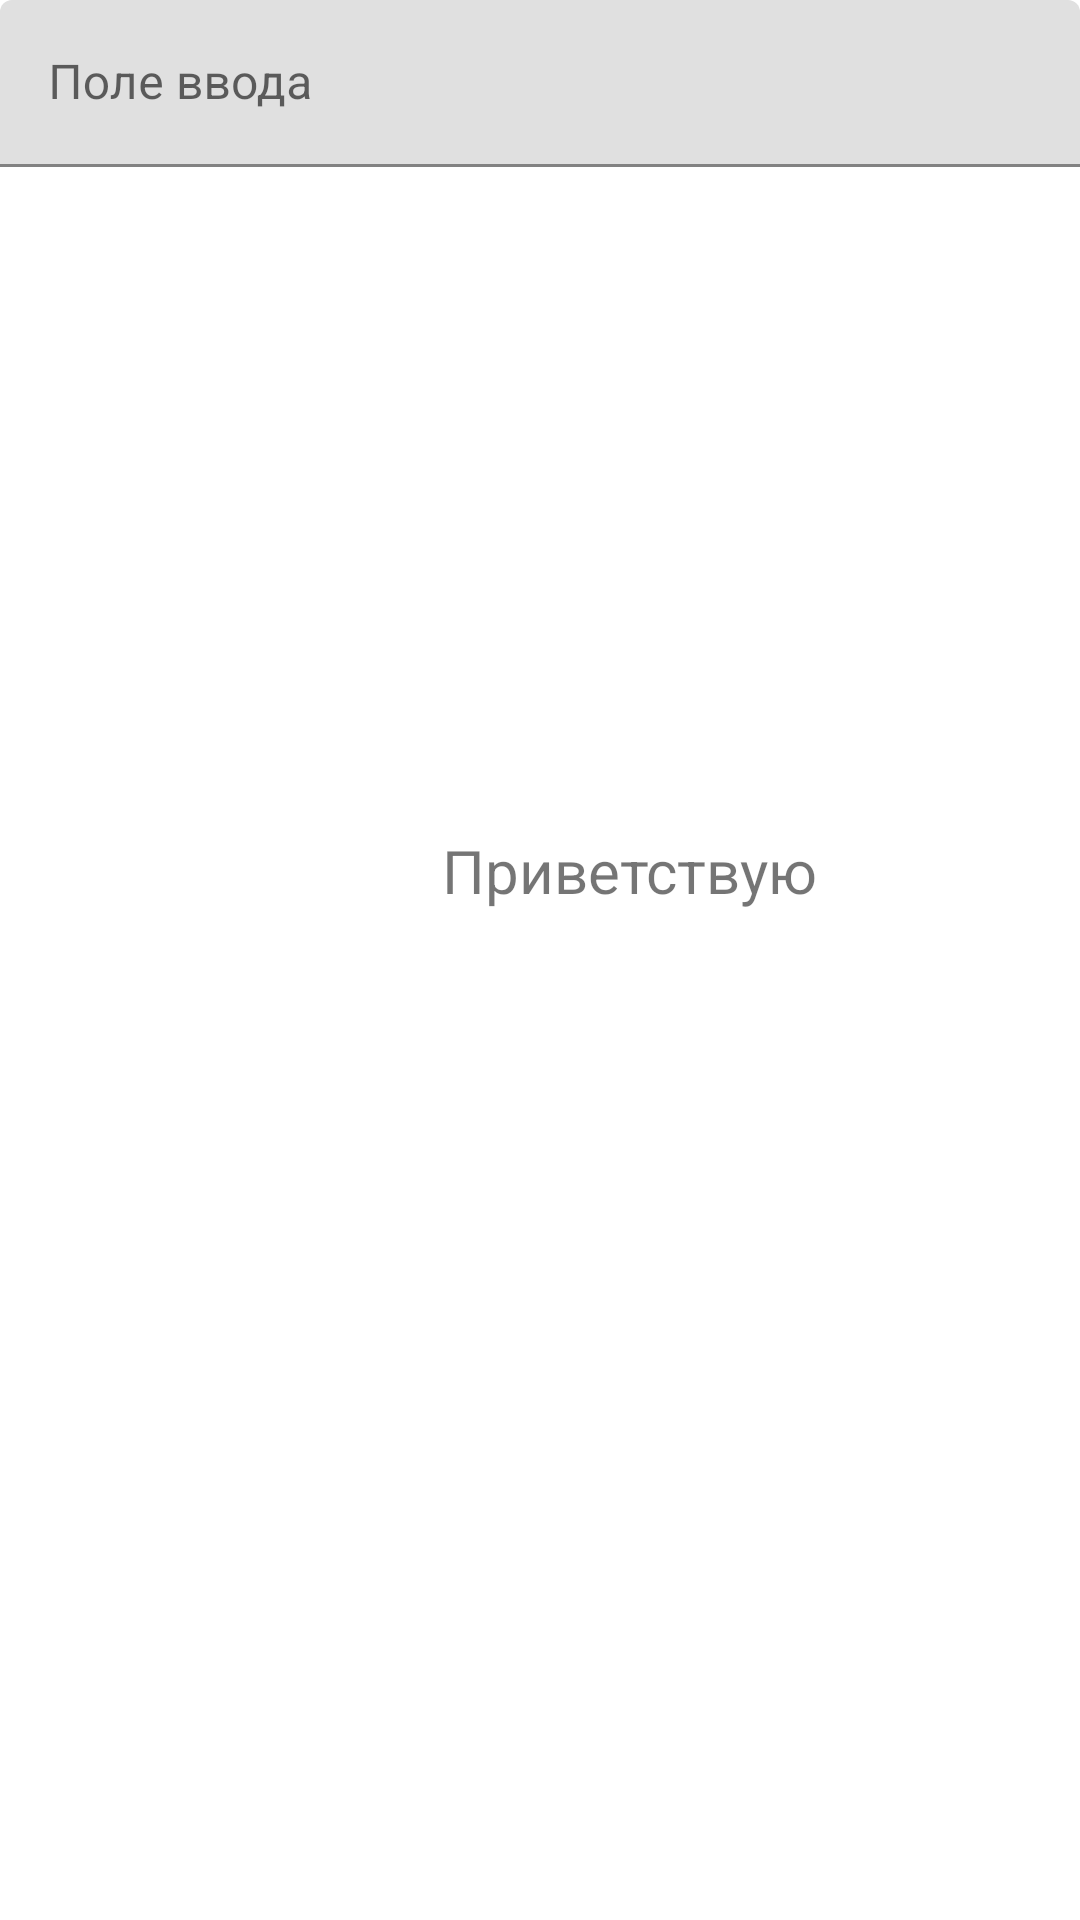

Produce the Android XML layout that renders to this screen, including the resource entries it uses.
<!-- AndroidManifest.xml: application theme Theme.Khromenko_v_17 -->
<!-- res/layout/activity_main2.xml -->
<?xml version="1.0" encoding="utf-8"?>
<androidx.constraintlayout.widget.ConstraintLayout xmlns:android="http://schemas.android.com/apk/res/android"
    xmlns:app="http://schemas.android.com/apk/res-auto"
    xmlns:tools="http://schemas.android.com/tools"
    android:layout_width="match_parent"
    android:layout_height="match_parent"
    tools:context=".MainActivity2">

    <TextView
        android:id="@+id/textView"
        android:layout_width="wrap_content"
        android:layout_height="wrap_content"
        android:text="@string/HiTxt"
        android:textSize="20sp"
        android:layout_marginLeft="60dp"
        android:layout_marginBottom="60dp"
        app:layout_constraintBottom_toBottomOf="parent"
        app:layout_constraintEnd_toEndOf="parent"
        app:layout_constraintStart_toStartOf="parent"
        app:layout_constraintTop_toTopOf="parent"
        android:layout_marginStart="60dp" />

    <com.google.android.material.textfield.TextInputLayout
        android:layout_width="match_parent"
        android:layout_height="wrap_content"
        app:layout_constraintEnd_toEndOf="parent"
        app:layout_constraintStart_toStartOf="parent"
        app:layout_constraintTop_toTopOf="parent"
        tools:ignore="MissingConstraints">

        <com.google.android.material.textfield.TextInputEditText
            android:layout_width="match_parent"
            android:layout_height="wrap_content"
            android:hint="@string/hint" />
    </com.google.android.material.textfield.TextInputLayout>
</androidx.constraintlayout.widget.ConstraintLayout>
<!-- resources referenced by this layout -->
<resources>
  <string name="HiTxt">Приветствую</string>
  <string name="hint">Поле ввода</string>
  <style name="Theme.Khromenko_v_17" parent="Theme.MaterialComponents.DayNight.DarkActionBar">
          
          <item name="colorPrimary">@color/purple_500</item>
          <item name="colorPrimaryVariant">@color/purple_700</item>
          <item name="colorOnPrimary">@color/white</item>
          
          <item name="colorSecondary">@color/teal_200</item>
          <item name="colorSecondaryVariant">@color/teal_700</item>
          <item name="colorOnSecondary">@color/black</item>
          
          <item name="android:statusBarColor" tools:targetApi="l">?attr/colorPrimaryVariant</item>
          
      </style>
  <!-- not gathered from this repository: default colours our renderer supplied (Android Studio template values) -->
  <color name="purple_500">#FF6200EE</color>
  <color name="purple_700">#FF3700B3</color>
  <color name="teal_200">#FF03DAC5</color>
  <color name="teal_700">#FF018786</color>
  <color name="black">#FF000000</color>
  <color name="white">#FFFFFFFF</color>
</resources>
